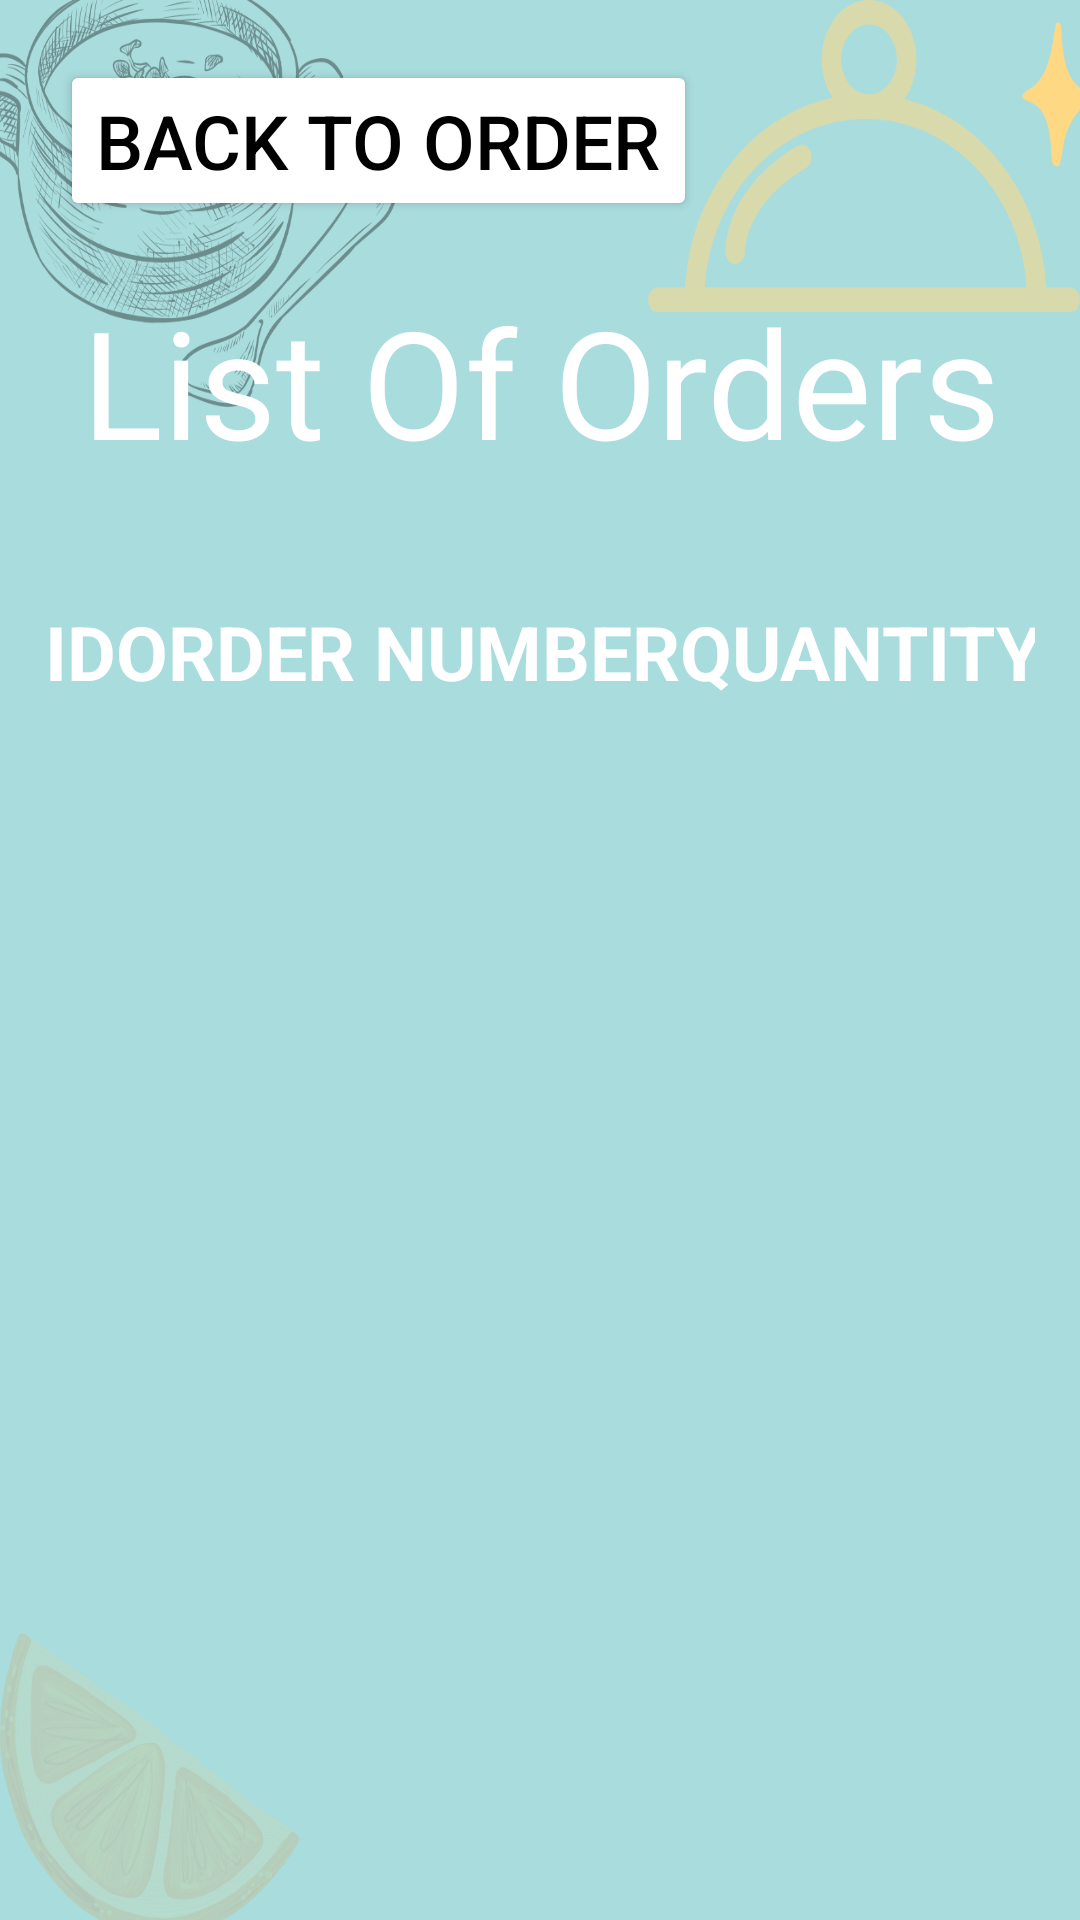

Reconstruct the res/layout file that produces this screen, plus the resources it refers to.
<!-- AndroidManifest.xml: application theme Theme.POS_ADMIN -->
<!-- res/layout/fragment_orders_list.xml -->
<?xml version="1.0" encoding="utf-8"?>
<layout xmlns:android="http://schemas.android.com/apk/res/android"
    xmlns:app="http://schemas.android.com/apk/res-auto"
    xmlns:tools="http://schemas.android.com/tools"
    tools:context=".OrdersListFragment">
    <data>
        <variable
            name="menuViewModel"
            type="com.example.pos.model.MenuViewModel" />
        <variable
            name="ordersListFragment"
            type="com.example.pos.OrdersListFragment" />
    </data>

    <LinearLayout
        android:layout_width="match_parent"
        android:layout_height="match_parent"
        android:orientation="vertical"
        android:background="@drawable/orders_list_background">
        <LinearLayout
            android:id="@+id/headerContainer"
            android:layout_width="match_parent"
            android:layout_height="wrap_content"
            android:orientation="horizontal">
        </LinearLayout>
        <Button
            android:id="@+id/back_to_order_btn"
            android:layout_width="wrap_content"
            android:layout_height="wrap_content"
            android:text="Back To Order"
            android:layout_marginTop="20dp"
            android:layout_marginLeft="20dp"
            android:textSize="25sp"
            android:backgroundTint="@color/white"
            android:onClick="@{() -> ordersListFragment.toOrder()}"
            android:textColor="@color/black"/>
        <TextView
            android:layout_width="match_parent"
            android:layout_height="wrap_content"
            android:text="List Of Orders"
            android:layout_marginTop="20dp"
            android:textSize="50sp"
            android:textColor="@color/white"
            android:gravity="center"/>
        <TableLayout
            android:id="@+id/table_head"
            android:layout_width="match_parent"
            android:layout_height="wrap_content"
            android:stretchColumns="1, 2, 3, 4, 5, 6"
            android:layout_marginLeft="15dp"
            android:layout_marginRight="15dp"
            android:layout_marginTop="40dp">
            <TableRow>
                <TextView
                    android:text="ID"
                    android:textSize="25sp"
                    android:layout_column="1"
                    android:layout_gravity="center"

                    android:textColor="@color/white"
                    android:textStyle="bold"/>
                <TextView
                    android:text="ORDER NUMBER"
                    android:textSize="25sp"
                    android:layout_column="2"
                    android:layout_gravity="center"

                    android:textColor="@color/white"
                    android:textStyle="bold"/>
                <TextView
                    android:text="QUANTITY"
                    android:textSize="25sp"
                    android:layout_column="3"
                    android:layout_gravity="center"

                    android:textColor="@color/white"
                    android:textStyle="bold"/>
                <TextView
                    android:text="TOTAL"
                    android:textSize="25sp"

                    android:textColor="@color/white"
                    android:layout_column="4"
                    android:textStyle="bold"/>
                <TextView
                    android:text="STATUS"
                    android:textSize="25sp"
                    android:layout_gravity="center"
                    android:textColor="@color/white"
                    android:layout_column="5"
                    android:textStyle="bold"/>
                <TextView
                    android:layout_column="6"/>


            </TableRow>
        </TableLayout>

        <androidx.recyclerview.widget.RecyclerView
            android:id="@+id/orders"
            android:scrollbars="vertical"
            android:layout_marginLeft="15dp"
            android:layout_marginRight="15dp"
            android:layout_marginTop="20dp"
            android:layout_width="match_parent"
            android:layout_height="0dp"
            android:layout_weight="1"
            app:layoutManager="LinearLayoutManager" />
        <com.google.android.material.button.MaterialButtonToggleGroup
            android:id="@+id/btns_container"
            android:layout_width="match_parent"
            android:layout_height="wrap_content"
            android:orientation="horizontal"
            android:layout_marginLeft="50dp"
            android:layout_marginRight="50dp"
            android:layout_marginTop="40dp"
            android:gravity="center"
            app:singleSelection="true"
            app:selectionRequired="true"
            app:checkedButton="@+id/processing"
            android:layout_alignParentBottom="true"
            android:layout_marginBottom="50dp">
            <Button
                android:id="@+id/cancelled"
                android:layout_width="wrap_content"
                android:layout_height="wrap_content"
                android:text="CANCELLED"
                android:tag="CANCELLED"
                android:textColor="#120b57"
                style="@style/Widget.MaterialComponents.Button.OutlinedButton"
                android:textSize="30sp"/>
            <Button
                android:id="@+id/processing"
                android:layout_width="wrap_content"
                android:layout_height="wrap_content"
                android:textSize="30sp"
                android:tag="PROCESSING"
                android:textColor="#120b57"
                style="?attr/materialButtonOutlinedStyle"
                android:text="PROCESSING"/>
            <Button
                android:id="@+id/DELIVERED"
                android:layout_width="wrap_content"
                android:layout_height="wrap_content"
                android:textSize="30sp"
                android:tag="DELIVERED"
                android:textColor="#120b57"
                style="?attr/materialButtonOutlinedStyle"
                android:text="DELIVERED"/>
        </com.google.android.material.button.MaterialButtonToggleGroup>


    </LinearLayout>

</layout>
<!-- resources referenced by this layout -->
<resources>
  <color name="black">#FF000000</color>
  <color name="white">#FFFFFFFF</color>
  <!-- drawable orders_list_background: png bitmap (drawable-v24, 334948 bytes) -->
  <style name="Theme.POS_ADMIN" parent="Theme.MaterialComponents.DayNight.DarkActionBar">
          
  
          <item name="colorPrimary">@color/dark_blue</item>
          <item name="colorPrimaryVariant">@color/black</item>
          <item name="colorOnPrimary">@color/white</item>
          
          <item name="colorSecondary">@color/teal_200</item>
          <item name="colorSecondaryVariant">@color/teal_700</item>
          <item name="colorOnSecondary">@color/black</item>
          
          <item name="android:statusBarColor">?attr/colorPrimaryVariant</item>
          
  
      </style>
  <color name="dark_blue">#16a1f7</color>
  <color name="teal_200">#FF03DAC5</color>
  <color name="teal_700">#FF018786</color>
</resources>
